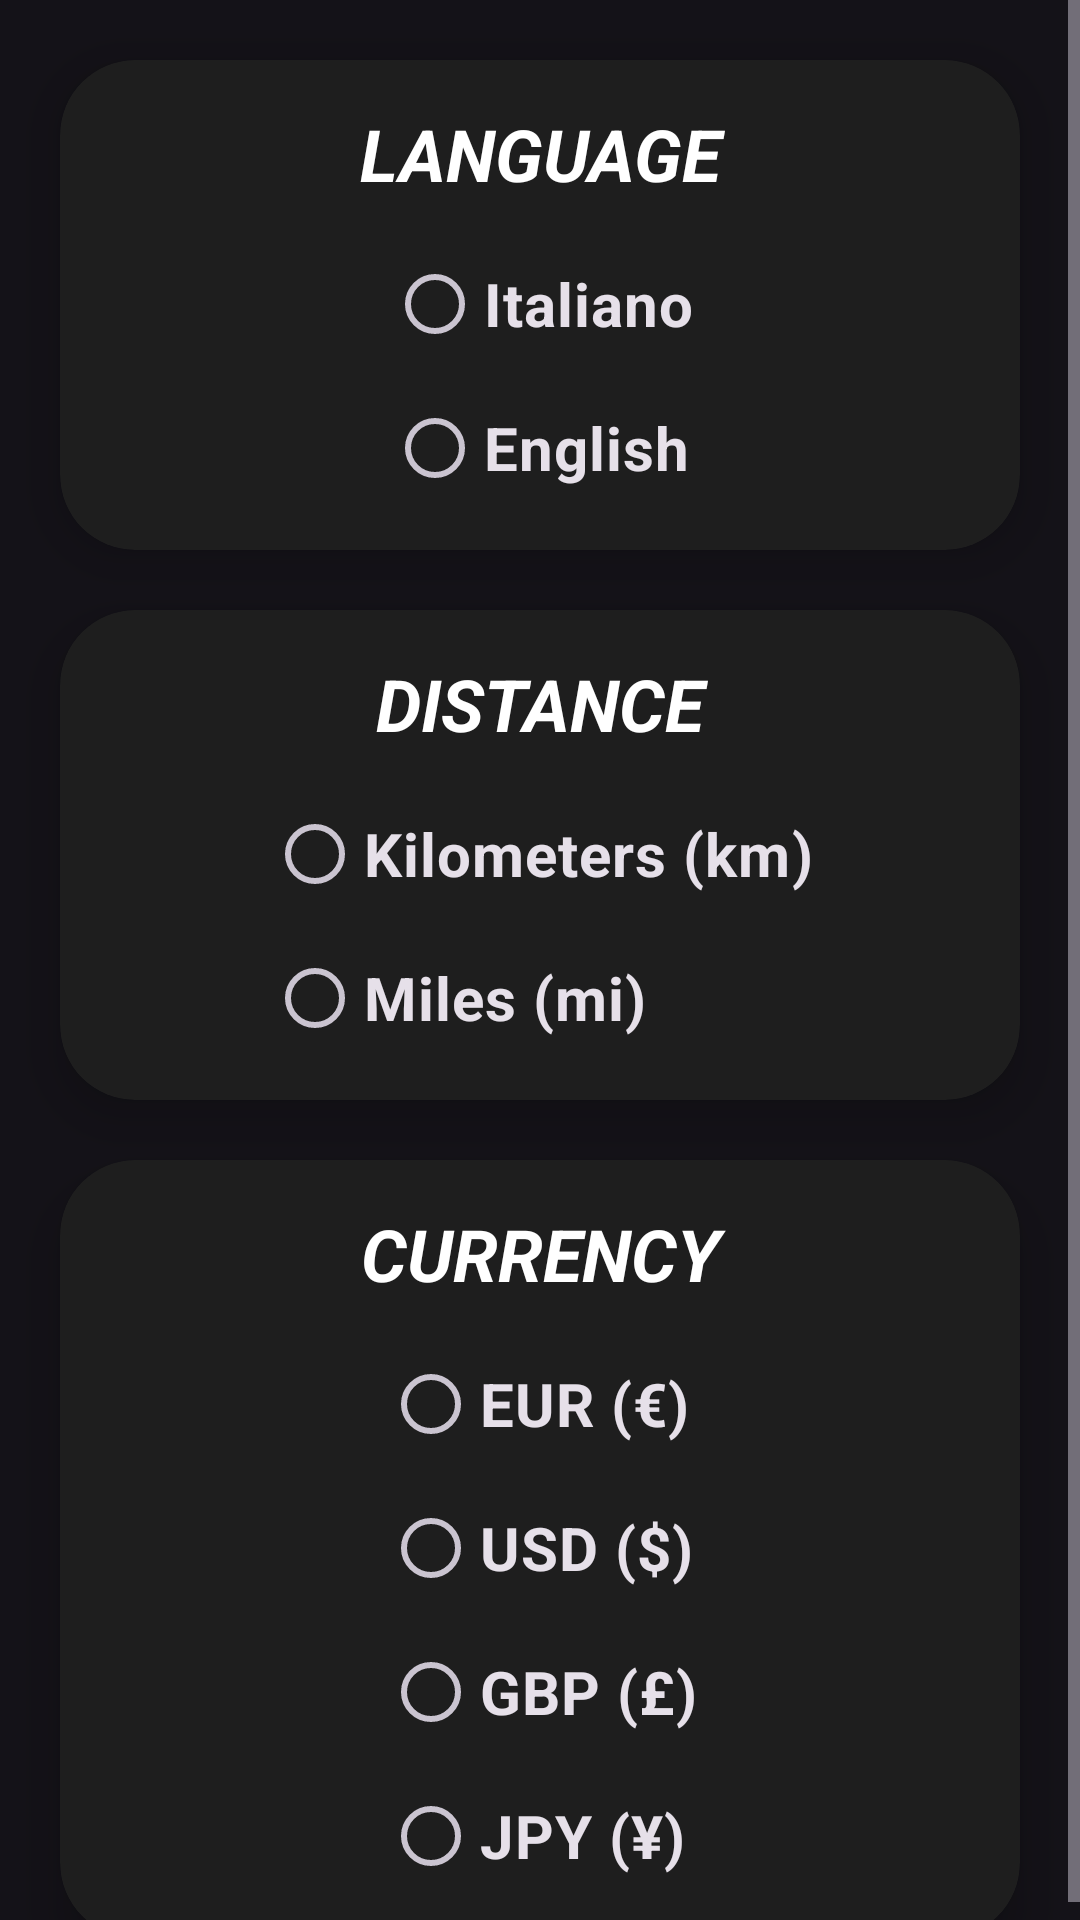

The Android layout XML behind this screen, and the referenced resources:
<!-- AndroidManifest.xml: application theme Theme.MotoLog -->
<!-- res/layout/settings.xml -->
<?xml version="1.0" encoding="utf-8"?>
<ScrollView xmlns:android="http://schemas.android.com/apk/res/android"
xmlns:app="http://schemas.android.com/apk/res-auto"
xmlns:tools="http://schemas.android.com/tools"
android:layout_width="match_parent"
android:layout_height="match_parent"
tools:context="com.gwynn7.motolog.Fragments.Settings.SettingsFragment">

<androidx.constraintlayout.widget.ConstraintLayout
    android:layout_width="match_parent"
    android:layout_height="wrap_content">

    <androidx.cardview.widget.CardView
        android:id="@+id/cw_language"
        android:layout_width="match_parent"
        android:layout_height="wrap_content"
        android:layout_margin="20dp"
        app:cardBackgroundColor="@color/dark_gray"
        app:cardCornerRadius="25dp"
        app:cardElevation="10dp"
        app:layout_constraintEnd_toEndOf="parent"
        app:layout_constraintStart_toStartOf="parent"
        app:layout_constraintTop_toTopOf="parent">

        <androidx.constraintlayout.widget.ConstraintLayout
            android:layout_width="match_parent"
            android:layout_height="match_parent">

            <TextView
                android:id="@+id/languages_title"
                android:layout_width="match_parent"
                android:layout_height="wrap_content"
                android:layout_marginTop="15dp"
                android:textAlignment="center"
                android:textAllCaps="true"
                android:textSize="24dp"
                android:text="@string/language"
                android:textColor="@color/white"
                android:textStyle="bold|italic"
                app:layout_constraintEnd_toEndOf="parent"
                app:layout_constraintStart_toStartOf="parent"
                app:layout_constraintTop_toTopOf="parent"/>

            <RadioGroup
                android:id="@+id/rg_language"
                android:layout_width="wrap_content"
                android:layout_height="wrap_content"
                android:layout_marginTop="10dp"
                android:paddingBottom="10dp"
                app:layout_constraintStart_toStartOf="parent"
                app:layout_constraintEnd_toEndOf="parent"
                app:layout_constraintTop_toBottomOf="@id/languages_title">

                <RadioButton
                    android:id="@+id/rb_italian"
                    android:layout_width="match_parent"
                    android:layout_height="wrap_content"
                    android:text="Italiano"
                    android:textStyle="bold"
                    android:textSize="20dp"/>

                <RadioButton
                    android:id="@+id/rb_english"
                    android:layout_width="match_parent"
                    android:layout_height="wrap_content"
                    android:text="English"
                    android:textStyle="bold"
                    android:textSize="20dp"/>
            </RadioGroup>

        </androidx.constraintlayout.widget.ConstraintLayout>
    </androidx.cardview.widget.CardView>

    <androidx.cardview.widget.CardView
        android:id="@+id/cw_distance"
        android:layout_width="match_parent"
        android:layout_height="wrap_content"
        android:layout_margin="20dp"
        app:cardBackgroundColor="@color/dark_gray"
        app:cardCornerRadius="25dp"
        app:cardElevation="10dp"
        app:layout_constraintEnd_toEndOf="parent"
        app:layout_constraintStart_toStartOf="parent"
        app:layout_constraintTop_toBottomOf="@id/cw_language">

        <androidx.constraintlayout.widget.ConstraintLayout
            android:layout_width="match_parent"
            android:layout_height="match_parent">

            <TextView
                android:id="@+id/distance_title"
                android:layout_width="match_parent"
                android:layout_height="wrap_content"
                android:layout_marginTop="15dp"
                android:textAlignment="center"
                android:textAllCaps="true"
                android:textSize="24dp"
                android:text="@string/distance"
                android:textColor="@color/white"
                android:textStyle="bold|italic"
                app:layout_constraintEnd_toEndOf="parent"
                app:layout_constraintStart_toStartOf="parent"
                app:layout_constraintTop_toTopOf="parent"/>

            <RadioGroup
                android:id="@+id/rg_distance"
                android:layout_width="wrap_content"
                android:layout_height="wrap_content"
                android:layout_marginTop="10dp"
                android:paddingBottom="10dp"
                app:layout_constraintStart_toStartOf="parent"
                app:layout_constraintEnd_toEndOf="parent"
                app:layout_constraintTop_toBottomOf="@id/distance_title">

                <RadioButton
                    android:id="@+id/rb_km"
                    android:layout_width="match_parent"
                    android:layout_height="wrap_content"
                    android:text="@string/kilometers"
                    android:textStyle="bold"
                    android:textSize="20dp"/>

                <RadioButton
                    android:id="@+id/rb_miles"
                    android:layout_width="match_parent"
                    android:layout_height="wrap_content"
                    android:text="@string/miles"
                    android:textStyle="bold"
                    android:textSize="20dp"/>
            </RadioGroup>

        </androidx.constraintlayout.widget.ConstraintLayout>
    </androidx.cardview.widget.CardView>

    <androidx.cardview.widget.CardView
        android:id="@+id/cw_currency"
        android:layout_width="match_parent"
        android:layout_height="wrap_content"
        android:layout_margin="20dp"
        app:cardBackgroundColor="@color/dark_gray"
        app:cardCornerRadius="25dp"
        app:cardElevation="10dp"
        app:layout_constraintEnd_toEndOf="parent"
        app:layout_constraintStart_toStartOf="parent"
        app:layout_constraintTop_toBottomOf="@id/cw_distance">

        <androidx.constraintlayout.widget.ConstraintLayout
            android:layout_width="match_parent"
            android:layout_height="match_parent">

            <TextView
                android:id="@+id/currency_title"
                android:layout_width="match_parent"
                android:layout_height="wrap_content"
                android:layout_marginTop="15dp"
                android:textAlignment="center"
                android:textAllCaps="true"
                android:textSize="24dp"
                android:text="@string/currency"
                android:textColor="@color/white"
                android:textStyle="bold|italic"
                app:layout_constraintEnd_toEndOf="parent"
                app:layout_constraintStart_toStartOf="parent"
                app:layout_constraintTop_toTopOf="parent"/>

            <RadioGroup
                android:id="@+id/rg_currency"
                android:layout_width="wrap_content"
                android:layout_height="wrap_content"
                android:layout_marginTop="10dp"
                android:paddingBottom="10dp"
                app:layout_constraintStart_toStartOf="parent"
                app:layout_constraintEnd_toEndOf="parent"
                app:layout_constraintTop_toBottomOf="@id/currency_title">

                <RadioButton
                    android:id="@+id/rb_eur"
                    android:layout_width="match_parent"
                    android:layout_height="wrap_content"
                    android:text="EUR (€)"
                    android:textStyle="bold"
                    android:textSize="20dp"/>

                <RadioButton
                    android:id="@+id/rb_usd"
                    android:layout_width="match_parent"
                    android:layout_height="wrap_content"
                    android:text="USD ($)"
                    android:textStyle="bold"
                    android:textSize="20dp"/>

                <RadioButton
                    android:id="@+id/rb_gbp"
                    android:layout_width="match_parent"
                    android:layout_height="wrap_content"
                    android:text="GBP (£)"
                    android:textStyle="bold"
                    android:textSize="20dp"/>

                <RadioButton
                    android:id="@+id/rb_jpy"
                    android:layout_width="match_parent"
                    android:layout_height="wrap_content"
                    android:text="JPY (¥)"
                    android:textStyle="bold"
                    android:textSize="20dp"/>
            </RadioGroup>

        </androidx.constraintlayout.widget.ConstraintLayout>
    </androidx.cardview.widget.CardView>
</androidx.constraintlayout.widget.ConstraintLayout>

</ScrollView>
<!-- resources referenced by this layout -->
<resources>
  <color name="dark_gray">#1E1E1E</color>
  <color name="white">#FFFFFFFF</color>
  <string name="currency">Currency</string>
  <string name="distance">Distance</string>
  <string name="kilometers">Kilometers (km)</string>
  <string name="language">Language</string>
  <string name="miles">Miles (mi)</string>
  <style name="Theme.MotoLog" parent="Theme.Material3.Dark">
      </style>
</resources>
